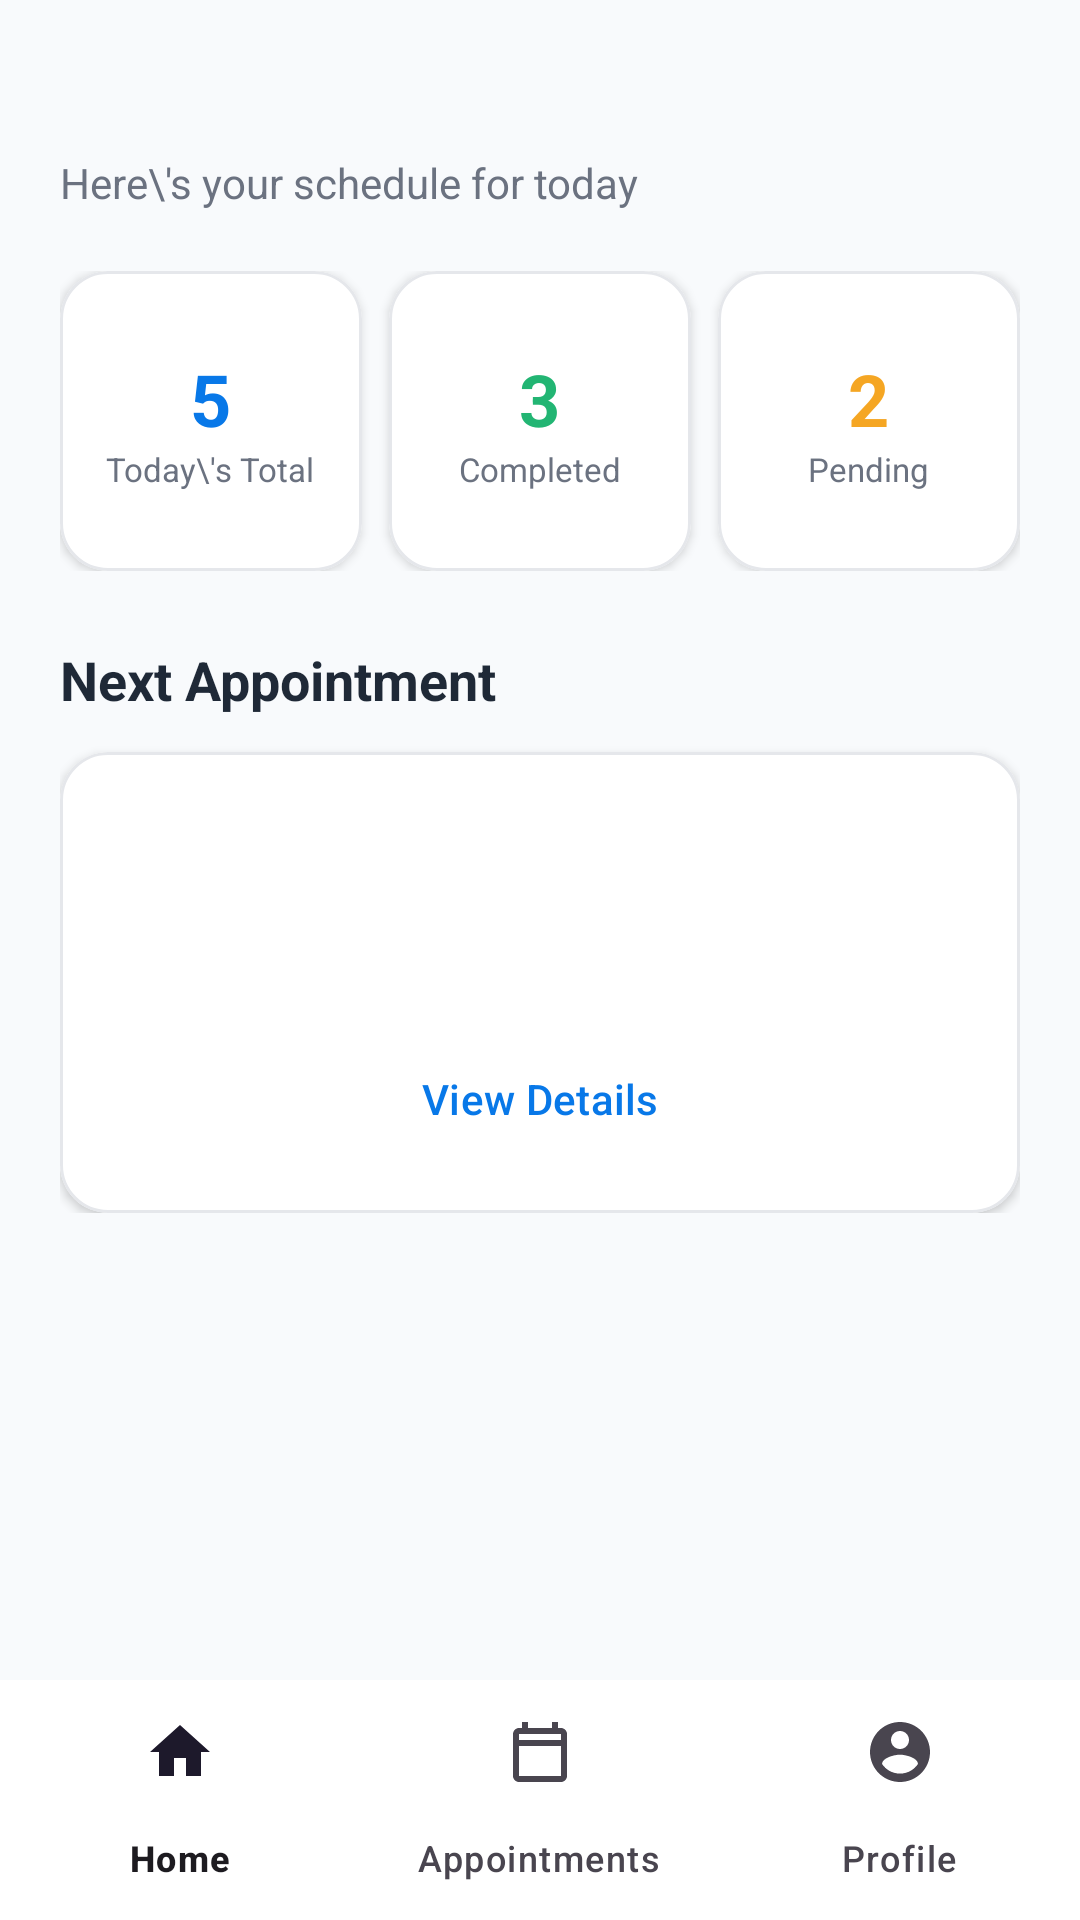

This screen was rendered from an Android layout file. Write that file and the resources it references.
<!-- AndroidManifest.xml: application theme Theme.HOSPITALAppointmentMobileApplication -->
<!-- res/layout/activity_doctor_dashboard.xml -->
<?xml version="1.0" encoding="utf-8"?>
<androidx.constraintlayout.widget.ConstraintLayout
    xmlns:android="http://schemas.android.com/apk/res/android"
    xmlns:app="http://schemas.android.com/apk/res-auto"
    xmlns:tools="http://schemas.android.com/tools"
    android:layout_width="match_parent"
    android:layout_height="match_parent"
    android:background="@color/background_light">

    <androidx.core.widget.NestedScrollView
        android:layout_width="match_parent"
        android:layout_height="0dp"
        app:layout_constraintTop_toTopOf="parent"
        app:layout_constraintBottom_toTopOf="@id/bottomNavigation">

        <LinearLayout
            android:layout_width="match_parent"
            android:layout_height="wrap_content"
            android:orientation="vertical"
            android:padding="20dp">

            
            <TextView
                android:id="@+id/tvDoctorGreeting"
                android:layout_width="wrap_content"
                android:layout_height="wrap_content"
                android:textColor="@color/text_dark"
                android:textSize="22sp"
                android:textStyle="bold"
                tools:text="Good Morning, Dr. Sarah 👋" />

            <TextView
                android:layout_width="wrap_content"
                android:layout_height="wrap_content"
                android:layout_marginTop="2dp"
                android:text="Here\'s your schedule for today"
                android:textColor="@color/text_gray"
                android:textSize="14sp" />

            
            <LinearLayout
                android:layout_width="match_parent"
                android:layout_height="wrap_content"
                android:layout_marginTop="20dp"
                android:orientation="horizontal">

                <com.google.android.material.card.MaterialCardView
                    android:layout_width="0dp"
                    android:layout_height="100dp"
                    android:layout_weight="1"
                    android:layout_marginEnd="6dp"
                    app:cardCornerRadius="16dp"
                    app:cardElevation="2dp"
                    app:strokeColor="@color/border_gray"
                    app:strokeWidth="1dp"
                    app:cardBackgroundColor="@color/white">

                    <LinearLayout
                        android:layout_width="match_parent"
                        android:layout_height="match_parent"
                        android:orientation="vertical"
                        android:gravity="center"
                        android:padding="8dp">

                        <TextView
                            android:id="@+id/tvTotalCount"
                            android:layout_width="wrap_content"
                            android:layout_height="wrap_content"
                            android:textColor="@color/primary_blue"
                            android:textSize="24sp"
                            android:textStyle="bold"
                            android:text="5" />

                        <TextView
                            android:layout_width="wrap_content"
                            android:layout_height="wrap_content"
                            android:text="Today\'s Total"
                            android:textColor="@color/text_gray"
                            android:textSize="11sp" />
                    </LinearLayout>
                </com.google.android.material.card.MaterialCardView>

                <com.google.android.material.card.MaterialCardView
                    android:layout_width="0dp"
                    android:layout_height="100dp"
                    android:layout_weight="1"
                    android:layout_marginHorizontal="3dp"
                    app:cardCornerRadius="16dp"
                    app:cardElevation="2dp"
                    app:strokeColor="@color/border_gray"
                    app:strokeWidth="1dp"
                    app:cardBackgroundColor="@color/white">

                    <LinearLayout
                        android:layout_width="match_parent"
                        android:layout_height="match_parent"
                        android:orientation="vertical"
                        android:gravity="center"
                        android:padding="8dp">

                        <TextView
                            android:id="@+id/tvCompletedCount"
                            android:layout_width="wrap_content"
                            android:layout_height="wrap_content"
                            android:textColor="@color/success_green"
                            android:textSize="24sp"
                            android:textStyle="bold"
                            android:text="3" />

                        <TextView
                            android:layout_width="wrap_content"
                            android:layout_height="wrap_content"
                            android:text="Completed"
                            android:textColor="@color/text_gray"
                            android:textSize="11sp" />
                    </LinearLayout>
                </com.google.android.material.card.MaterialCardView>

                <com.google.android.material.card.MaterialCardView
                    android:layout_width="0dp"
                    android:layout_height="100dp"
                    android:layout_weight="1"
                    android:layout_marginStart="6dp"
                    app:cardCornerRadius="16dp"
                    app:cardElevation="2dp"
                    app:strokeColor="@color/border_gray"
                    app:strokeWidth="1dp"
                    app:cardBackgroundColor="@color/white">

                    <LinearLayout
                        android:layout_width="match_parent"
                        android:layout_height="match_parent"
                        android:orientation="vertical"
                        android:gravity="center"
                        android:padding="8dp">

                        <TextView
                            android:id="@+id/tvPendingCount"
                            android:layout_width="wrap_content"
                            android:layout_height="wrap_content"
                            android:textColor="@color/warning_orange"
                            android:textSize="24sp"
                            android:textStyle="bold"
                            android:text="2" />

                        <TextView
                            android:layout_width="wrap_content"
                            android:layout_height="wrap_content"
                            android:text="Pending"
                            android:textColor="@color/text_gray"
                            android:textSize="11sp" />
                    </LinearLayout>
                </com.google.android.material.card.MaterialCardView>
            </LinearLayout>

            
            <TextView
                android:layout_width="wrap_content"
                android:layout_height="wrap_content"
                android:layout_marginTop="24dp"
                android:text="Next Appointment"
                android:textColor="@color/text_dark"
                android:textSize="18sp"
                android:textStyle="bold" />

            <com.google.android.material.card.MaterialCardView
                android:id="@+id/cardNextAppointment"
                android:layout_width="match_parent"
                android:layout_height="wrap_content"
                android:layout_marginTop="12dp"
                app:cardCornerRadius="16dp"
                app:cardElevation="2dp"
                app:strokeColor="@color/border_gray"
                app:strokeWidth="1dp"
                app:cardBackgroundColor="@color/white">

                <LinearLayout
                    android:layout_width="match_parent"
                    android:layout_height="wrap_content"
                    android:orientation="vertical"
                    android:padding="16dp">

                    <TextView
                        android:id="@+id/tvNextTime"
                        android:layout_width="wrap_content"
                        android:layout_height="wrap_content"
                        android:textColor="@color/primary_blue"
                        android:textSize="14sp"
                        android:textStyle="bold"
                        tools:text="09:00 AM" />

                    <TextView
                        android:id="@+id/tvNextPatientName"
                        android:layout_width="wrap_content"
                        android:layout_height="wrap_content"
                        android:layout_marginTop="4dp"
                        android:textColor="@color/text_dark"
                        android:textSize="16sp"
                        android:textStyle="bold"
                        tools:text="Hildah Wanjiku" />

                    <TextView
                        android:id="@+id/tvNextReason"
                        android:layout_width="wrap_content"
                        android:layout_height="wrap_content"
                        android:layout_marginTop="2dp"
                        android:textColor="@color/text_gray"
                        android:textSize="14sp"
                        tools:text="General Consultation" />

                    <Button
                        android:id="@+id/btnViewDetails"
                        style="@style/Widget.Material3.Button.TonalButton"
                        android:layout_width="match_parent"
                        android:layout_height="44dp"
                        android:layout_marginTop="12dp"
                        android:backgroundTint="@color/light_blue"
                        android:text="@string/view_details"
                        android:textColor="@color/primary_blue"
                        android:textSize="14sp" />
                </LinearLayout>
            </com.google.android.material.card.MaterialCardView>

        </LinearLayout>
    </androidx.core.widget.NestedScrollView>

    <com.google.android.material.bottomnavigation.BottomNavigationView
        android:id="@+id/bottomNavigation"
        android:layout_width="match_parent"
        android:layout_height="wrap_content"
        android:background="@color/white"
        app:menu="@menu/bottom_nav_doctor"
        app:layout_constraintBottom_toBottomOf="parent"/>

</androidx.constraintlayout.widget.ConstraintLayout>
<!-- resources referenced by this layout -->
<resources>
  <color name="background_light">#F8FAFC</color>
  <color name="border_gray">#E5E7EB</color>
  <color name="light_blue">#EAF4FF</color>
  <color name="primary_blue">#0878E8</color>
  <color name="success_green">#22B573</color>
  <color name="text_dark">#1F2937</color>
  <color name="text_gray">#6B7280</color>
  <color name="warning_orange">#F5A623</color>
  <color name="white">#FFFFFFFF</color>
  <string name="view_details">View Details</string>
  <style name="Theme.HOSPITALAppointmentMobileApplication" parent="Base.Theme.HOSPITALAppointmentMobileApplication" />
  <style name="Base.Theme.HOSPITALAppointmentMobileApplication" parent="Theme.Material3.DayNight.NoActionBar">
          
          
      </style>
</resources>
